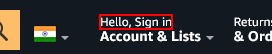
Workflow: Main

Step 1: click on the element

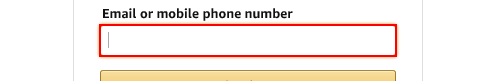
Step 2: type "[email redacted]" into the text box

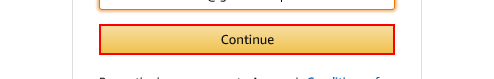
Step 3: click on the text box

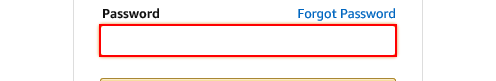
Step 4: type [Password] into the text box

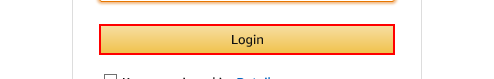
Step 5: click on the text box

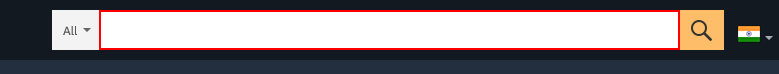
Step 6: type "iPhone" into the text box

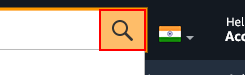
Step 7: click on the text box

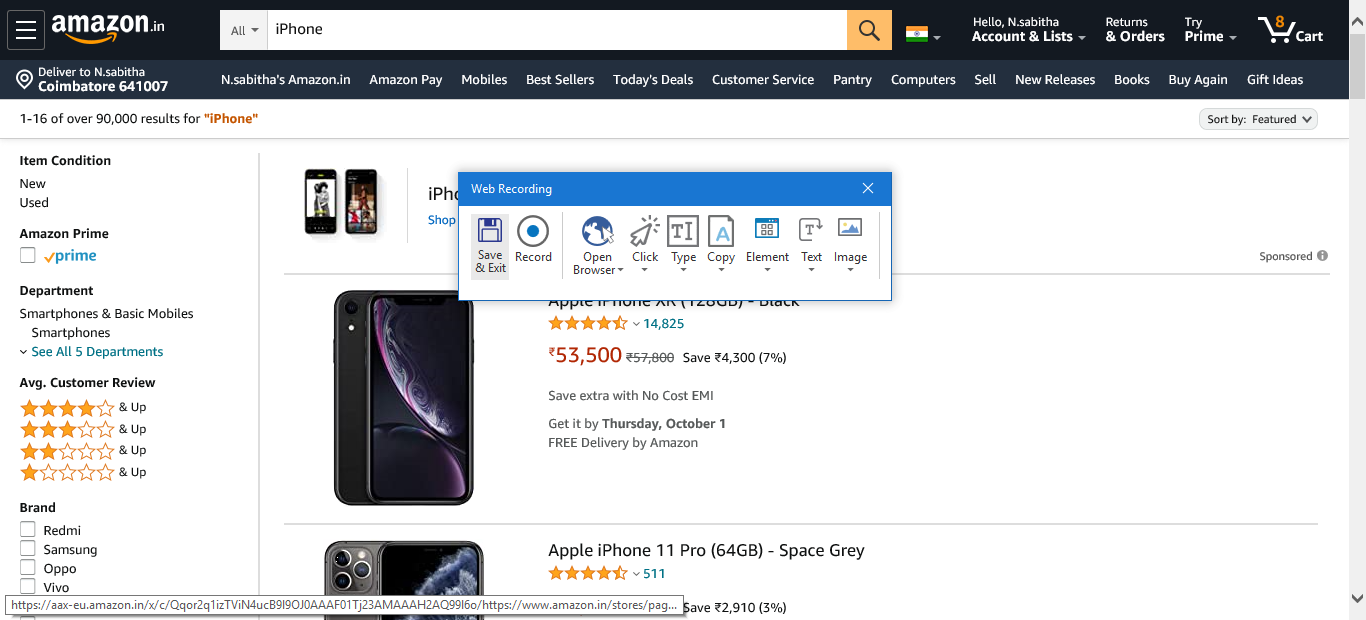
Step 8: Attach Browser 'Amazon Page' in window 'Amazon.in : iPhone'

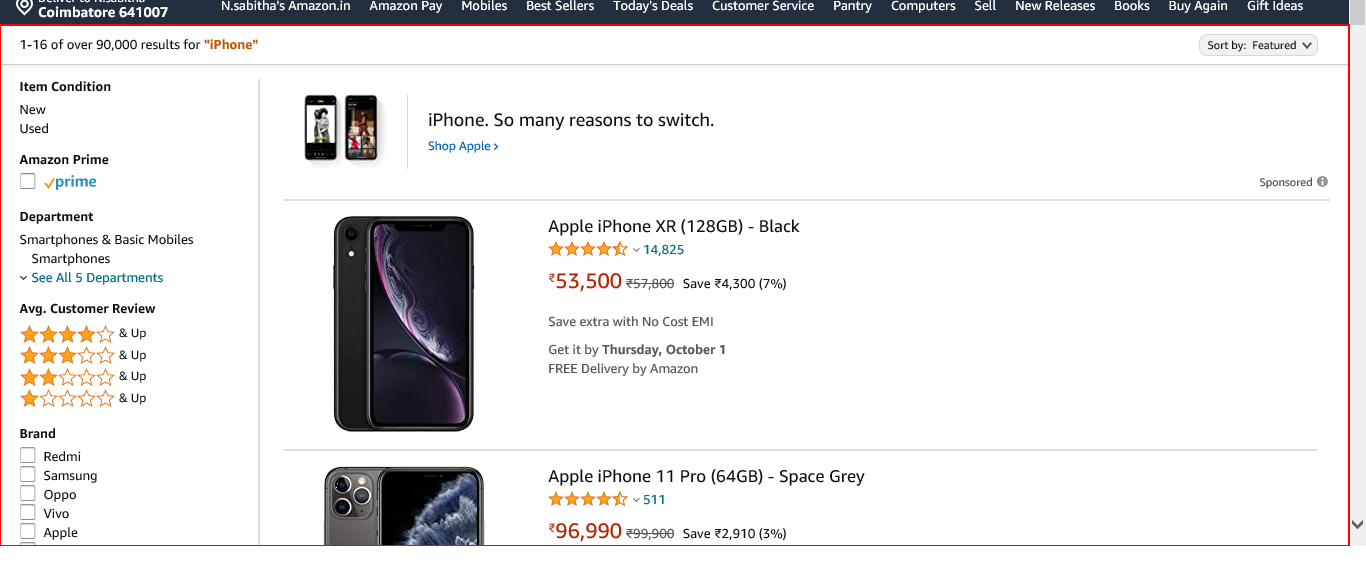
Step 9: get-text from the element 'search'

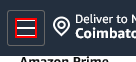
Step 10: click on the text

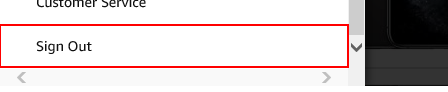
Step 11: click on the link 'Sign Out'